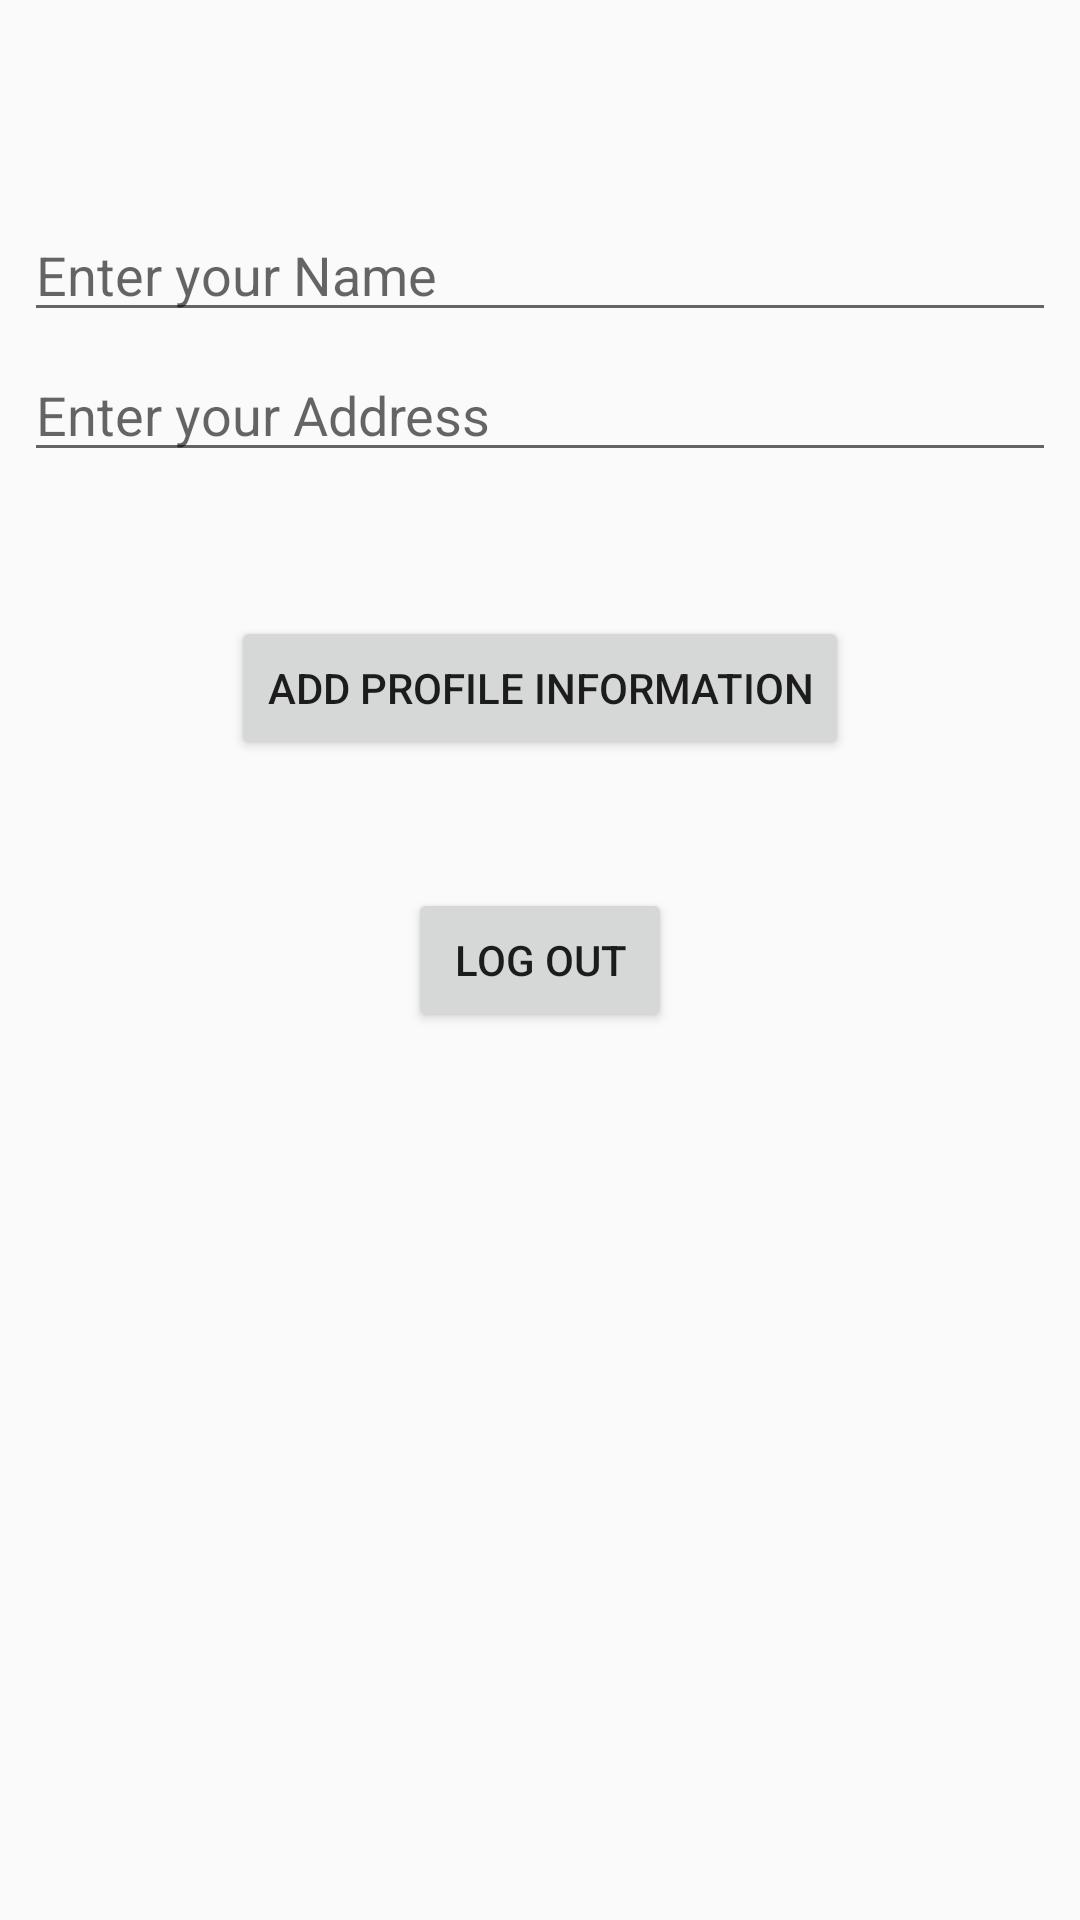

Android layout source for this screen:
<!-- AndroidManifest.xml: application theme AppTheme -->
<!-- res/layout/activity_profile.xml -->
<?xml version="1.0" encoding="utf-8"?>
<RelativeLayout xmlns:android="http://schemas.android.com/apk/res/android"
    xmlns:app="http://schemas.android.com/apk/res-auto"
    xmlns:tools="http://schemas.android.com/tools"
    android:layout_width="match_parent"
    android:layout_height="match_parent"
    android:orientation="vertical"
    tools:context=".WardrobeActivity">

    <android.support.constraint.ConstraintLayout
        android:layout_width="match_parent"
        android:layout_height="match_parent"
        android:gravity="center_horizontal"
        android:orientation="vertical">


        <TextView
            android:id="@+id/Nickname"
            android:layout_width="wrap_content"
            android:layout_height="wrap_content"
            android:layout_gravity="center_horizontal"
            android:layout_marginStart="4dp"
            android:layout_marginTop="8dp"
            android:layout_marginEnd="4dp"
            android:layout_marginBottom="4dp"
            android:textSize="25sp"
            app:layout_constraintBottom_toTopOf="@+id/LogOut"
            app:layout_constraintEnd_toEndOf="parent"
            app:layout_constraintHorizontal_bias="0.5"
            app:layout_constraintStart_toStartOf="parent"
            app:layout_constraintTop_toTopOf="parent"
            app:layout_constraintVertical_bias="0.1" />

        <EditText
            android:id="@+id/EditName"
            android:layout_width="match_parent"
            android:layout_height="wrap_content"
            android:hint="@string/NameHint"
            android:layout_marginStart="8dp"
            android:layout_marginTop="8dp"
            android:layout_marginEnd="8dp"
            android:layout_marginBottom="8dp"
            app:layout_constraintBottom_toTopOf="@+id/EditAddress"
            app:layout_constraintEnd_toEndOf="parent"
            app:layout_constraintHorizontal_bias="0.5"
            app:layout_constraintStart_toStartOf="parent"
            app:layout_constraintTop_toBottomOf="@+id/Nickname"
            app:layout_constraintVertical_bias="0.7" />

        <EditText
            android:id="@+id/EditAddress"
            android:hint="@string/AddressHint"
            android:layout_width="match_parent"
            android:layout_height="wrap_content"
            android:layout_marginStart="8dp"
            android:layout_marginEnd="8dp"
            android:layout_marginBottom="48dp"
            app:layout_constraintBottom_toTopOf="@+id/addInfo"
            app:layout_constraintEnd_toEndOf="parent"
            app:layout_constraintHorizontal_bias="0.5"
            app:layout_constraintStart_toStartOf="parent" />

        <Button
            android:id="@+id/addInfo"
            android:text="@string/AddInfo"
            android:layout_width="wrap_content"
            android:layout_height="wrap_content"
            android:layout_marginStart="8dp"
            android:layout_marginTop="8dp"
            android:layout_marginEnd="8dp"
            android:layout_marginBottom="8dp"
            app:layout_constraintBottom_toTopOf="@+id/LogOut"
            app:layout_constraintEnd_toEndOf="parent"
            app:layout_constraintHorizontal_bias="0.5"
            app:layout_constraintStart_toStartOf="parent"
            app:layout_constraintTop_toTopOf="parent"
            app:layout_constraintVertical_bias="0.85" />

        <Button
            android:id="@+id/LogOut"
            android:layout_width="wrap_content"
            android:layout_height="wrap_content"
            android:layout_marginStart="4dp"
            android:layout_marginTop="4dp"
            android:layout_marginEnd="4dp"
            android:layout_marginBottom="4dp"
            android:text="@string/LogOut"
            app:layout_constraintBottom_toBottomOf="parent"
            app:layout_constraintEnd_toEndOf="parent"
            app:layout_constraintHorizontal_bias="0.5"
            app:layout_constraintStart_toStartOf="parent"
            app:layout_constraintTop_toTopOf="parent"
            app:layout_constraintVertical_bias="0.5" />

    </android.support.constraint.ConstraintLayout>

</RelativeLayout>
<!-- resources referenced by this layout -->
<resources>
  <string name="AddInfo">Add Profile Information</string>
  <string name="AddressHint">Enter your Address</string>
  <string name="LogOut">Log Out</string>
  <string name="NameHint">Enter your Name</string>
  <style name="AppTheme" parent="Theme.AppCompat.Light.DarkActionBar">
          
          <item name="windowNoTitle">true</item>
          <item name="windowActionBar">false</item>
          <item name="colorPrimary">@color/colorPrimary</item>
          <item name="colorAccent">@color/colorAccent</item>
      </style>
  <!-- not gathered from this repository: default colours our renderer supplied (Android Studio template values) -->
  <color name="colorPrimary">#FF6200EE</color>
  <color name="colorAccent">#FF03DAC5</color>
</resources>
